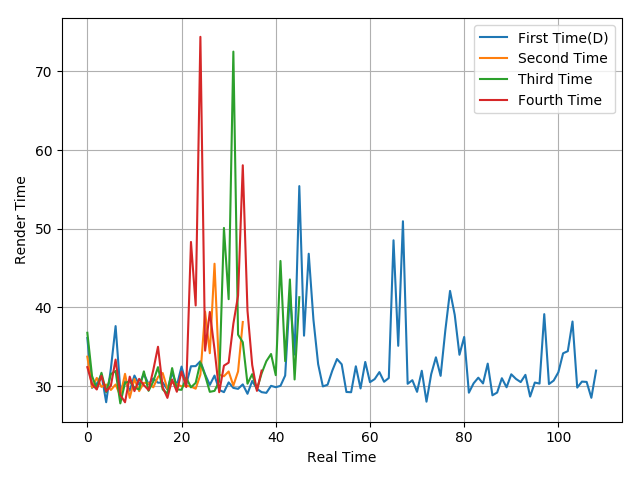

Data behind this chart, as committed beside it:
36.1, 29.77, 30.26, 31.48, 27.94, 32.22, 37.62, 29.48, 30.6, 29.39, 31.33, 30.16, 31.53, 30.26, 30.95, 30.42, 30.45, 29.55, 31.69, 30.07, 32.47, 30.22, 32.51, 32.53
33.73, 29.81, 31.03, 29.89, 30.19, 29.5, 30.19, 28.75, 31.55, 28.49, 30.89, 29.35, 30.41, 30.35, 29.83, 31.15, 31.65, 29.62, 30.46, 30.22, 29.96, 30.04, 29.93, 29.66
36.77, 31.26, 29.66, 31.68, 29.23, 31.51, 31.91, 27.79, 30.4, 30.59, 29.79, 29.57, 31.86, 29.39, 30.58, 32.4, 29.56, 29.03, 32.28, 29.56, 29.52, 31.05, 29.83, 30.4
32.4, 30.24, 29.56, 31.3, 29.33, 30.05, 33.36, 28.87, 27.93, 31.19, 29.35, 30.91, 30.11, 29.48, 32.03, 34.99, 29.85, 28.49, 30.83, 29.27, 31.84, 29.86, 48.32, 40.24
